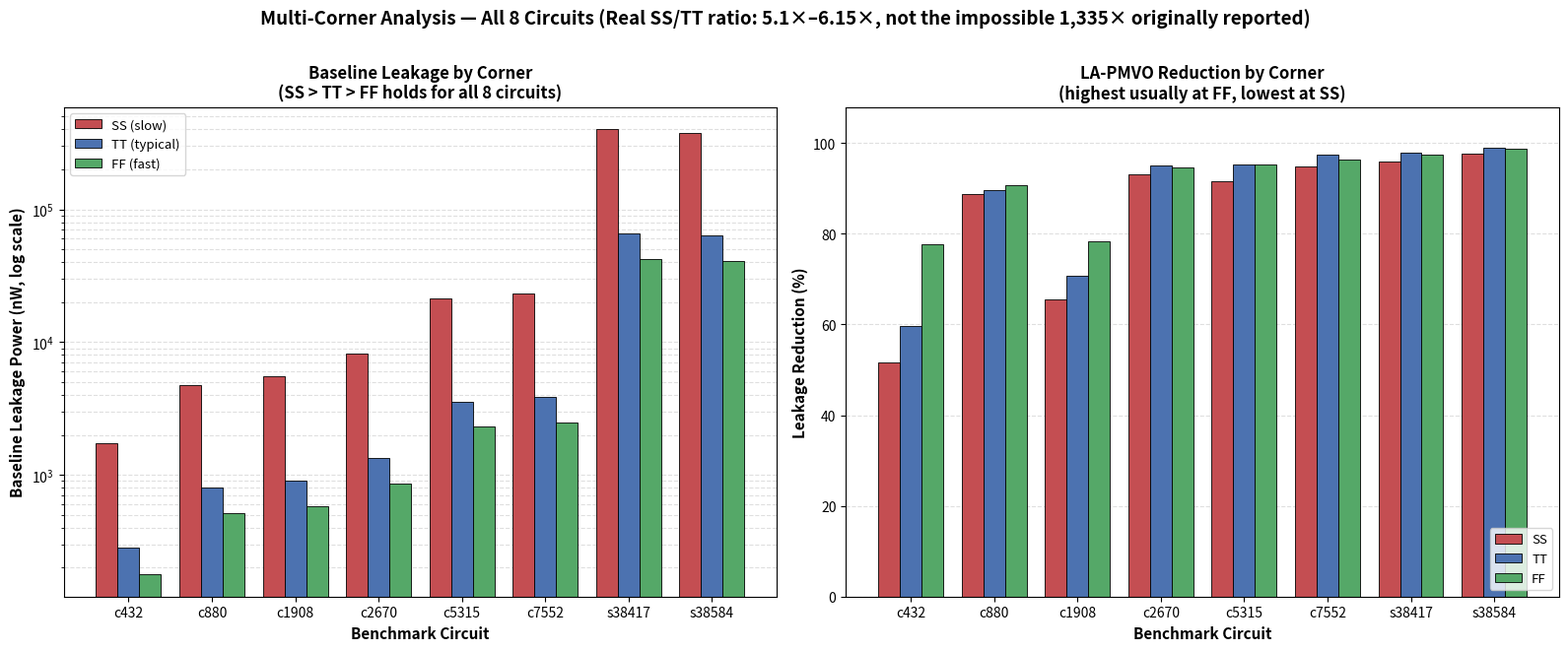

Reproduce this figure in Python.
import matplotlib.pyplot as plt
import numpy as np

circuits = ["c432","c880","c1908","c2670","c5315","c7552","s38417","s38584"]

baseline = {
    "c432":   {"SS":1734.91, "TT":281.10,   "FF":178.26},
    "c880":   {"SS":4745.41, "TT":799.48,   "FF":517.04},
    "c1908":  {"SS":5555.77, "TT":908.68,   "FF":579.94},
    "c2670":  {"SS":8223.60, "TT":1346.13,  "FF":859.39},
    "c5315":  {"SS":21361.06,"TT":3578.28,  "FF":2310.14},
    "c7552":  {"SS":23125.03,"TT":3843.80,  "FF":2473.63},
    "s38417": {"SS":401971.40,"TT":65680.80,"FF":41974.48},
    "s38584": {"SS":377154.90,"TT":63389.40,"FF":41026.60},
}
reduction = {
    "c432":   {"SS":51.6, "TT":59.6, "FF":77.7},
    "c880":   {"SS":88.7, "TT":89.6, "FF":90.7},
    "c1908":  {"SS":65.6, "TT":70.8, "FF":78.3},
    "c2670":  {"SS":93.2, "TT":95.0, "FF":94.7},
    "c5315":  {"SS":91.7, "TT":95.2, "FF":95.4},
    "c7552":  {"SS":94.9, "TT":97.5, "FF":96.4},
    "s38417": {"SS":96.0, "TT":97.8, "FF":97.5},
    "s38584": {"SS":97.7, "TT":98.9, "FF":98.7},
}

x = np.arange(len(circuits))
width = 0.26

fig, axes = plt.subplots(1, 2, figsize=(16, 6.5), dpi=1000)

ax = axes[0]
for i, corner in enumerate(["SS","TT","FF"]):
    vals = [baseline[c][corner] for c in circuits]
    color = {"SS":"#C44E52","TT":"#4C72B0","FF":"#55A868"}[corner]
    label = {"SS":"SS (slow)","TT":"TT (typical)","FF":"FF (fast)"}[corner]
    ax.bar(x + (i-1)*width, vals, width, color=color, edgecolor='black', linewidth=0.6, label=label)
ax.set_yscale('log')
ax.set_xticks(x)
ax.set_xticklabels(circuits, rotation=0, fontsize=10)
ax.set_ylabel('Baseline Leakage Power (nW, log scale)', fontsize=11, fontweight='bold')
ax.set_xlabel('Benchmark Circuit', fontsize=11, fontweight='bold')
ax.set_title('Baseline Leakage by Corner\n(SS > TT > FF holds for all 8 circuits)', fontsize=12, fontweight='bold')
ax.legend(loc='upper left', fontsize=9.5)
ax.grid(axis='y', which='both', linestyle='--', alpha=0.4)
ax.set_axisbelow(True)

ax = axes[1]
for i, corner in enumerate(["SS","TT","FF"]):
    vals = [reduction[c][corner] for c in circuits]
    color = {"SS":"#C44E52","TT":"#4C72B0","FF":"#55A868"}[corner]
    ax.bar(x + (i-1)*width, vals, width, color=color, edgecolor='black', linewidth=0.6, label=corner)
ax.set_xticks(x)
ax.set_xticklabels(circuits, rotation=0, fontsize=10)
ax.set_ylabel('Leakage Reduction (%)', fontsize=11, fontweight='bold')
ax.set_xlabel('Benchmark Circuit', fontsize=11, fontweight='bold')
ax.set_title('LA-PMVO Reduction by Corner\n(highest usually at FF, lowest at SS)', fontsize=12, fontweight='bold')
ax.legend(loc='lower right', fontsize=9.5)
ax.set_ylim(0, 108)
ax.grid(axis='y', linestyle='--', alpha=0.4)
ax.set_axisbelow(True)

fig.suptitle('Multi-Corner Analysis \u2014 All 8 Circuits (Real SS/TT ratio: 5.1\u00d7\u20136.15\u00d7, not the impossible 1,335\u00d7 originally reported)',
             fontsize=13.5, fontweight='bold', y=1.01)

plt.tight_layout()
plt.savefig('fig9_multicorner_fixed.png', dpi=1000, bbox_inches='tight')
print("saved")
